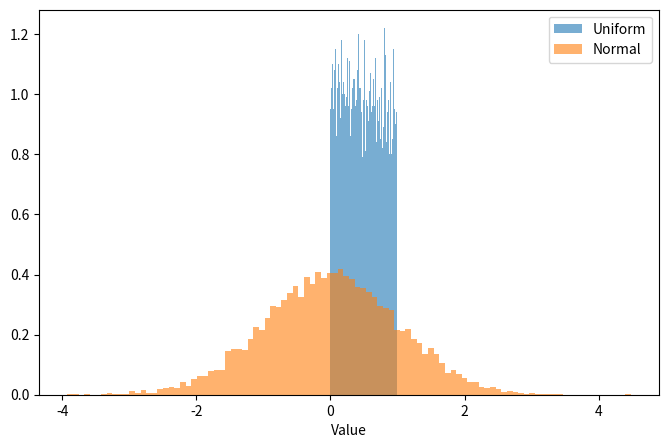

Here is the Python script that generated this plot:
import numpy as np
import matplotlib.pyplot as plt

np.random.seed(42) # for repeatability 👍

u = np.random.uniform(0, 1, 10000)
n = np.random.normal(0, 1, 10000)

plt.figure(figsize=(8,5))

plt.hist(u, bins=100, density=True, alpha=0.6, label="Uniform")
plt.hist(n, bins=100, density=True, alpha=0.6, label="Normal")

plt.xlabel("Value")
plt.legend()

plt.show()

"""
We can see that np.random.uniform is basically pure random (or at least trying to be)
the 0 and 1 is the lowest and highest number they can be

But on the other hand, np.random.normal is a normal distribution
0 is the median, 1 is the standard deviation
So the randomness is based on normal distribution of the given arguemnts
"""